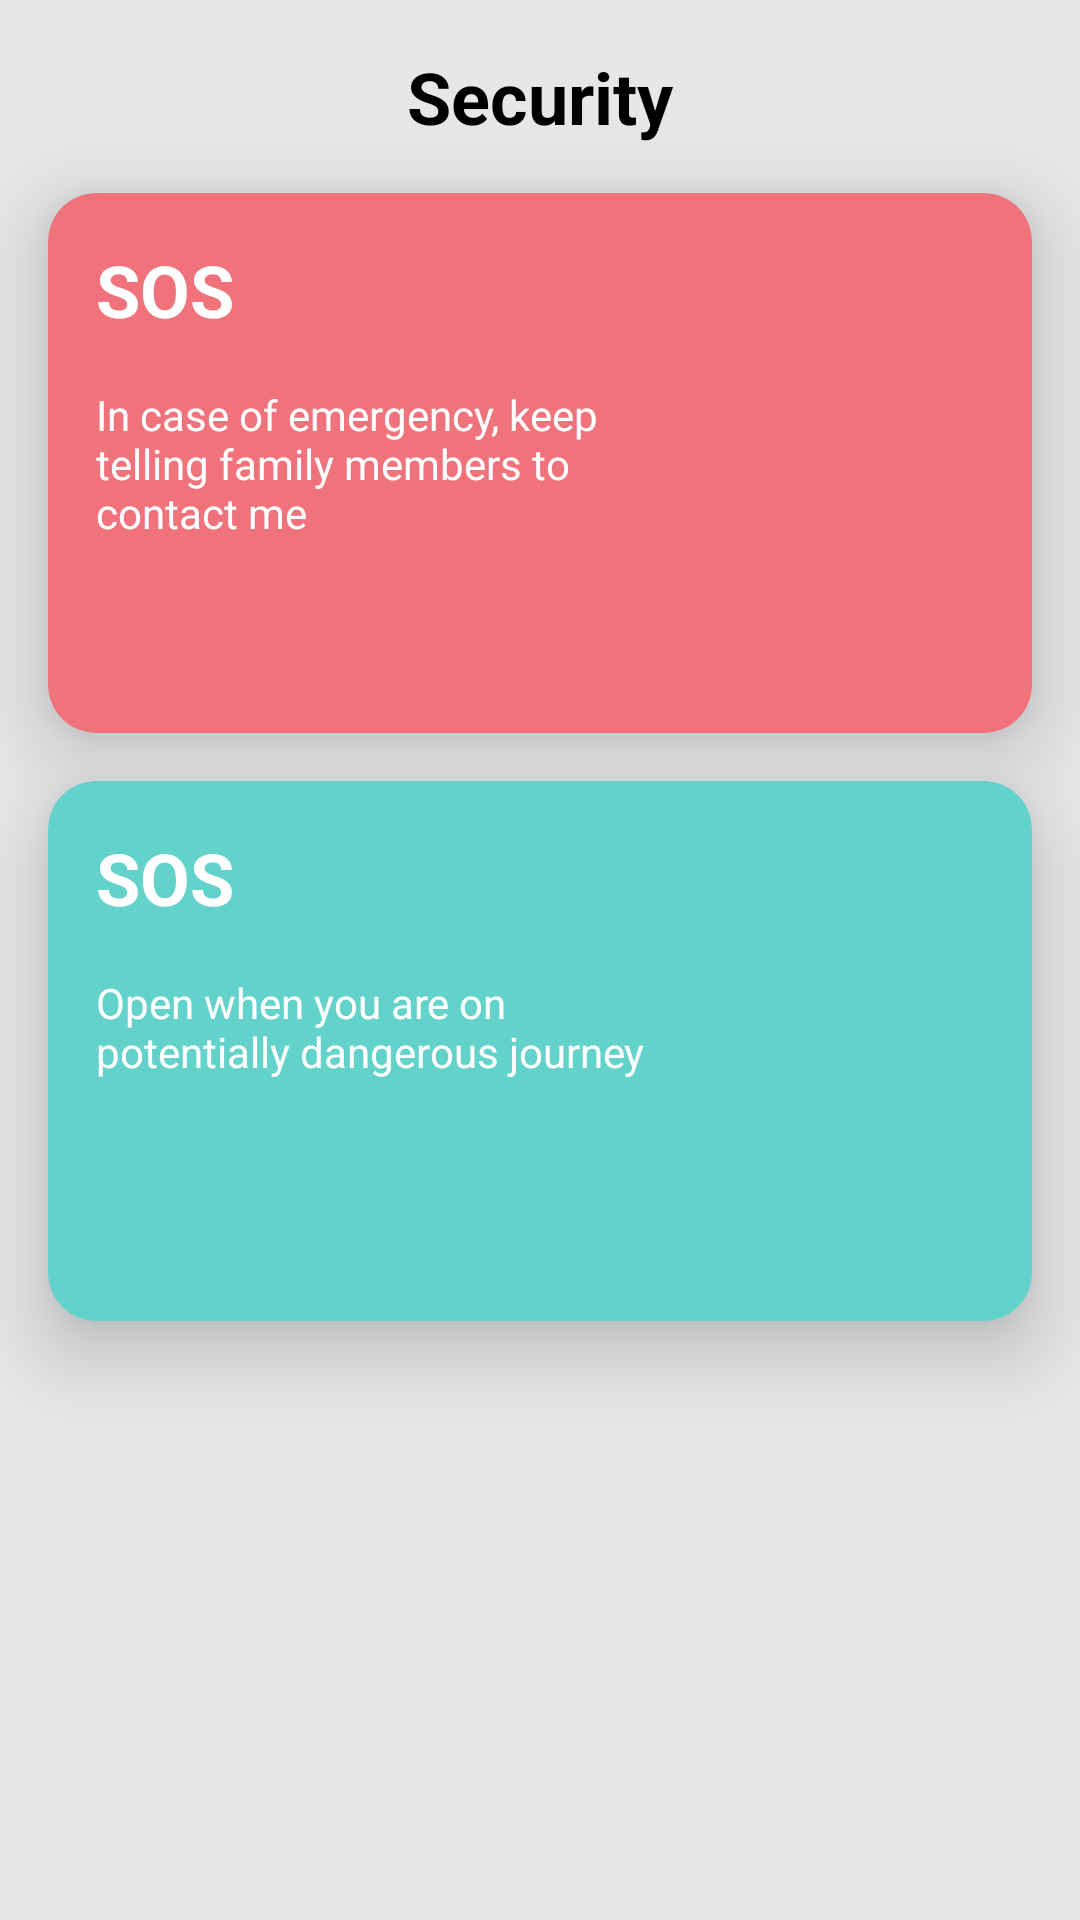

This screen was rendered from an Android layout file. Write that file and the resources it references.
<!-- AndroidManifest.xml: application theme Theme.MyFamilySecurityApp -->
<!-- res/layout/fragment_guard.xml -->
<?xml version="1.0" encoding="utf-8"?>
<androidx.constraintlayout.widget.ConstraintLayout xmlns:android="http://schemas.android.com/apk/res/android"
    xmlns:app="http://schemas.android.com/apk/res-auto"
    xmlns:tools="http://schemas.android.com/tools"
    android:layout_width="match_parent"
    android:layout_height="match_parent"
    android:background="#e5e7e9">

    <TextView
        android:id="@+id/title"
        android:layout_width="wrap_content"
        android:layout_height="wrap_content"
        android:layout_margin="16dp"
        android:text="Security"
        android:textColor="@color/black"
        android:textSize="24sp"
        android:textStyle="bold"
        app:layout_constraintEnd_toEndOf="parent"
        app:layout_constraintStart_toStartOf="parent"
        app:layout_constraintTop_toTopOf="parent" />


    <com.google.android.material.card.MaterialCardView
        android:id="@+id/pinkCard"
        android:layout_width="match_parent"
        android:layout_height="180dp"
        android:layout_margin="16dp"
        app:cardBackgroundColor="#f0737b"
        app:cardCornerRadius="16dp"
        app:cardElevation="16dp"
        app:layout_constraintTop_toBottomOf="@+id/title" />

    <TextView
        android:id="@+id/text_sos"
        android:layout_width="wrap_content"
        android:layout_height="wrap_content"
        android:layout_margin="16dp"
        android:elevation="16dp"
        android:text="SOS"
        android:textColor="#fff"
        android:textSize="24sp"
        android:textStyle="bold"
        app:layout_constraintStart_toStartOf="@+id/pinkCard"
        app:layout_constraintTop_toTopOf="@+id/pinkCard" />

    <TextView
        android:id="@+id/sos_msg"
        android:layout_width="0dp"
        android:layout_height="wrap_content"
        android:layout_margin="16dp"
        android:elevation="16dp"
        android:text="In case of emergency, keep telling family members to contact me"
        android:textColor="#fff"
        app:layout_constraintEnd_toStartOf="@+id/sos_image"
        app:layout_constraintStart_toStartOf="@id/pinkCard"
        app:layout_constraintTop_toBottomOf="@+id/text_sos" />

    <ImageView
        android:id="@+id/sos_image"
        android:layout_width="96dp"
        android:layout_height="96dp"
        android:layout_margin="16dp"
        android:elevation="16dp"
        android:src="@drawable/ic_sos"
        app:layout_constraintBottom_toBottomOf="@id/pinkCard"
        app:layout_constraintEnd_toEndOf="@id/pinkCard"
        app:layout_constraintTop_toTopOf="@id/pinkCard" />


    <com.google.android.material.card.MaterialCardView
        android:id="@+id/greenCard"
        android:layout_width="match_parent"
        android:layout_height="180dp"
        android:layout_margin="16dp"
        app:cardBackgroundColor="#63d2cB"
        app:cardCornerRadius="16dp"
        app:cardElevation="16dp"
        app:layout_constraintTop_toBottomOf="@+id/pinkCard" />

    <TextView
        android:id="@+id/text_guard"
        android:layout_width="wrap_content"
        android:layout_height="wrap_content"
        android:layout_margin="16dp"
        android:elevation="16dp"
        android:text="SOS"
        android:textColor="#fff"
        android:textSize="24sp"
        android:textStyle="bold"
        app:layout_constraintStart_toStartOf="@+id/greenCard"
        app:layout_constraintTop_toTopOf="@+id/greenCard" />

    <TextView
        android:id="@+id/guard_msg"
        android:layout_width="0dp"
        android:layout_height="wrap_content"
        android:layout_margin="16dp"
        android:elevation="16dp"
        android:text="Open when you are on potentially dangerous journey"
        android:textColor="#fff"
        app:layout_constraintEnd_toStartOf="@+id/guard_image"
        app:layout_constraintStart_toStartOf="@+id/greenCard"
        app:layout_constraintTop_toBottomOf="@+id/text_guard" />

    <ImageView
        android:id="@+id/guard_image"
        android:layout_width="96dp"
        android:layout_height="96dp"
        android:layout_margin="16dp"
        android:elevation="16dp"
        android:src="@drawable/ic_guard"
        app:layout_constraintBottom_toBottomOf="@id/greenCard"
        app:layout_constraintEnd_toEndOf="@id/greenCard"
        app:layout_constraintTop_toTopOf="@id/greenCard" />



</androidx.constraintlayout.widget.ConstraintLayout>
<!-- resources referenced by this layout -->
<resources>
  <color name="black">#FF000000</color>
  <style name="Theme.MyFamilySecurityApp" parent="Theme.MaterialComponents.NoActionBar">
          
          <item name="colorPrimary">@color/purple_500</item>
          <item name="colorPrimaryVariant">@color/purple_700</item>
          <item name="colorOnPrimary">@color/white</item>
          
          <item name="colorSecondary">@color/teal_200</item>
          <item name="colorSecondaryVariant">@color/teal_700</item>
          <item name="colorOnSecondary">@color/black</item>
          
          <item name="android:statusBarColor">?attr/colorPrimaryVariant</item>
          
      </style>
  <color name="purple_500">#FF6200EE</color>
  <color name="purple_700">#FF3700B3</color>
  <color name="white">#FFFFFFFF</color>
  <color name="teal_200">#FF03DAC5</color>
  <color name="teal_700">#FF018786</color>
</resources>
